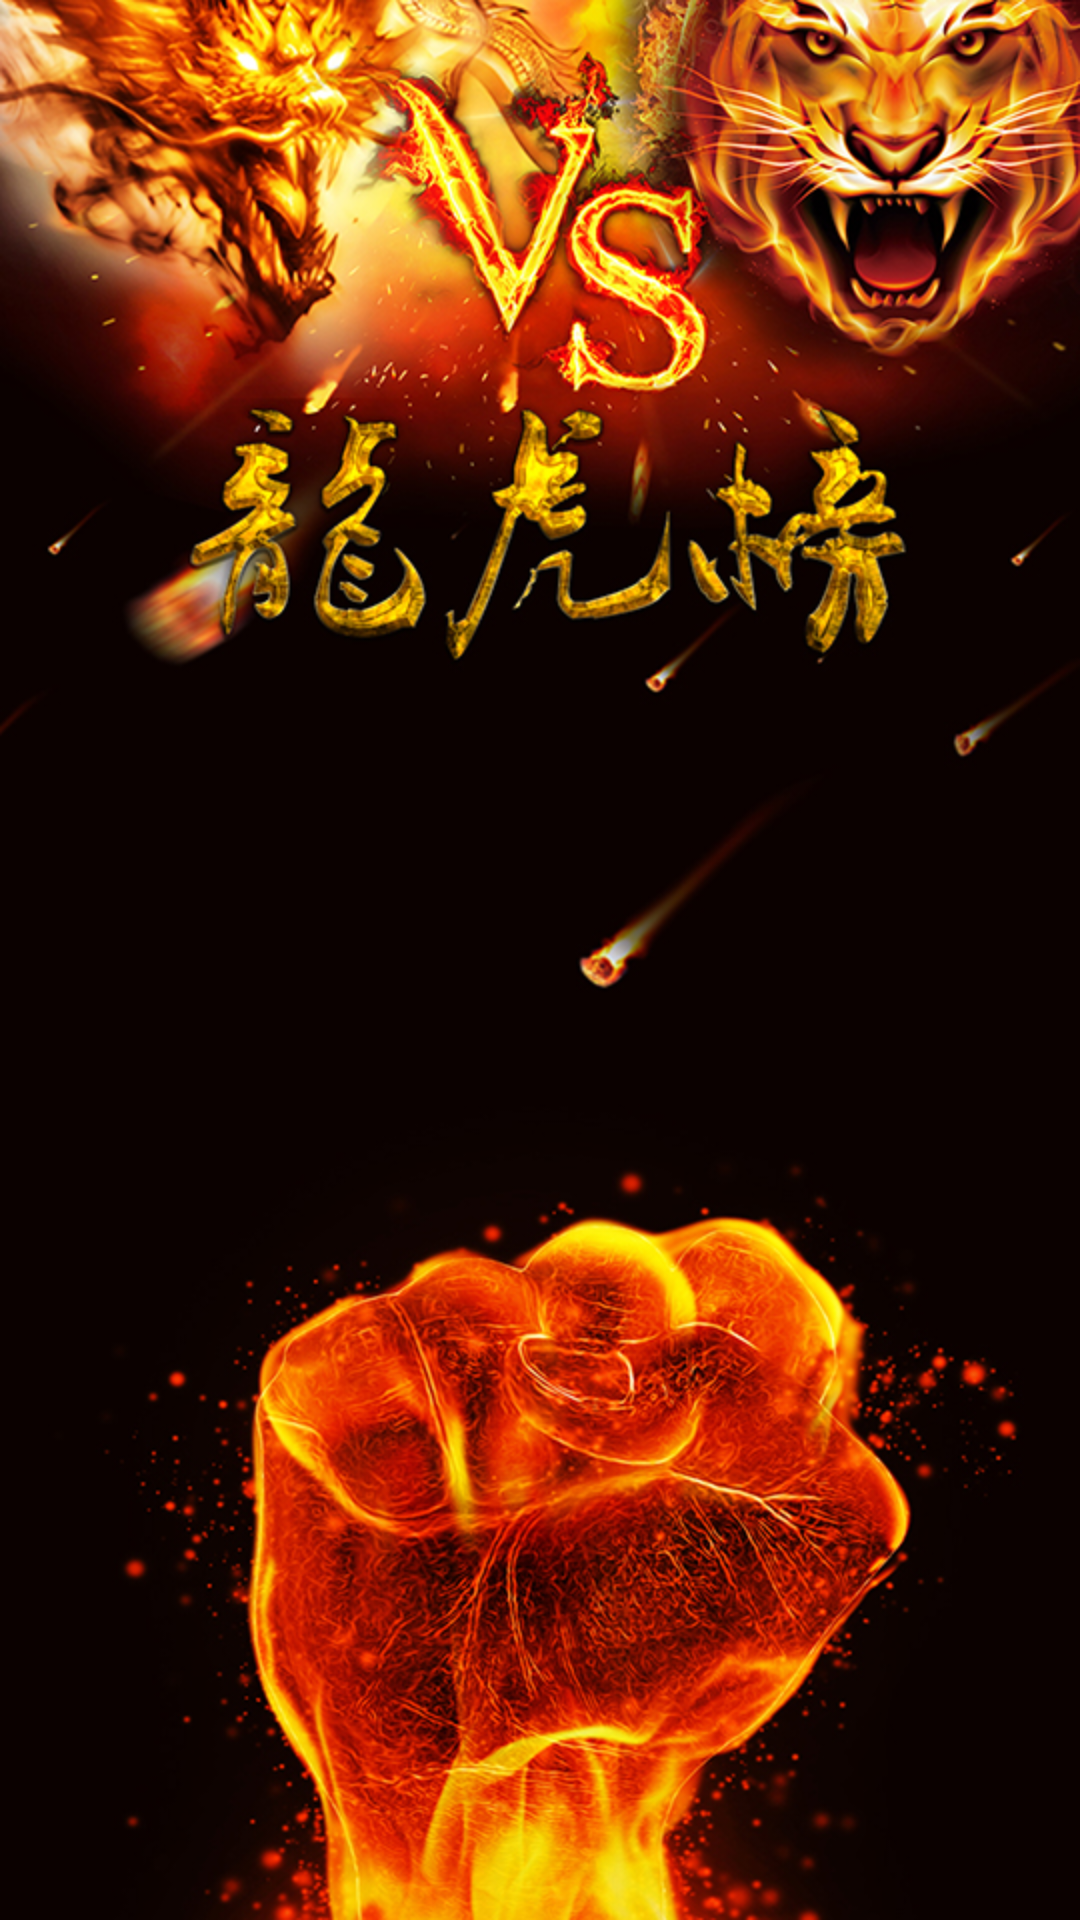

Produce the Android XML layout that renders to this screen, including the resource entries it uses.
<!-- AndroidManifest.xml: application theme AppTheme -->
<!-- res/layout/splash_layout.xml -->
<?xml version="1.0" encoding="utf-8"?>
<RelativeLayout xmlns:android="http://schemas.android.com/apk/res/android"
    android:orientation="vertical"
    android:layout_width="match_parent"
    android:layout_height="match_parent">
 <ImageView
     android:id="@+id/iv_splash"
     android:layout_width="match_parent"
     android:layout_height="match_parent"
     android:background="@drawable/splash"

     />

</RelativeLayout>
<!-- resources referenced by this layout -->
<resources>
  <!-- drawable splash: jpg bitmap (drawable, 462084 bytes) -->
  <style name="AppTheme" parent="Theme.AppCompat.Light.NoActionBar">
          
          <item name="colorPrimary">@color/colorAccent</item>
          <item name="colorPrimaryDark">@color/colorAccent</item>
          <item name="colorAccent">@color/colorAccent</item>
      </style>
  <color name="colorAccent">#4b71f7</color>
</resources>
